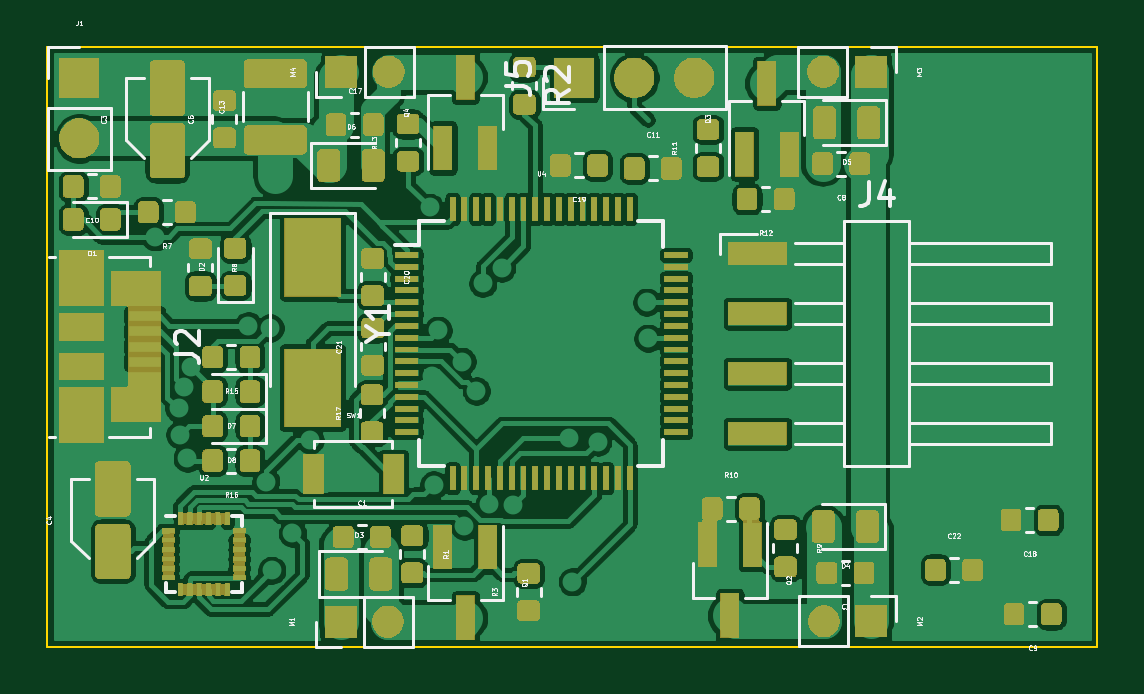
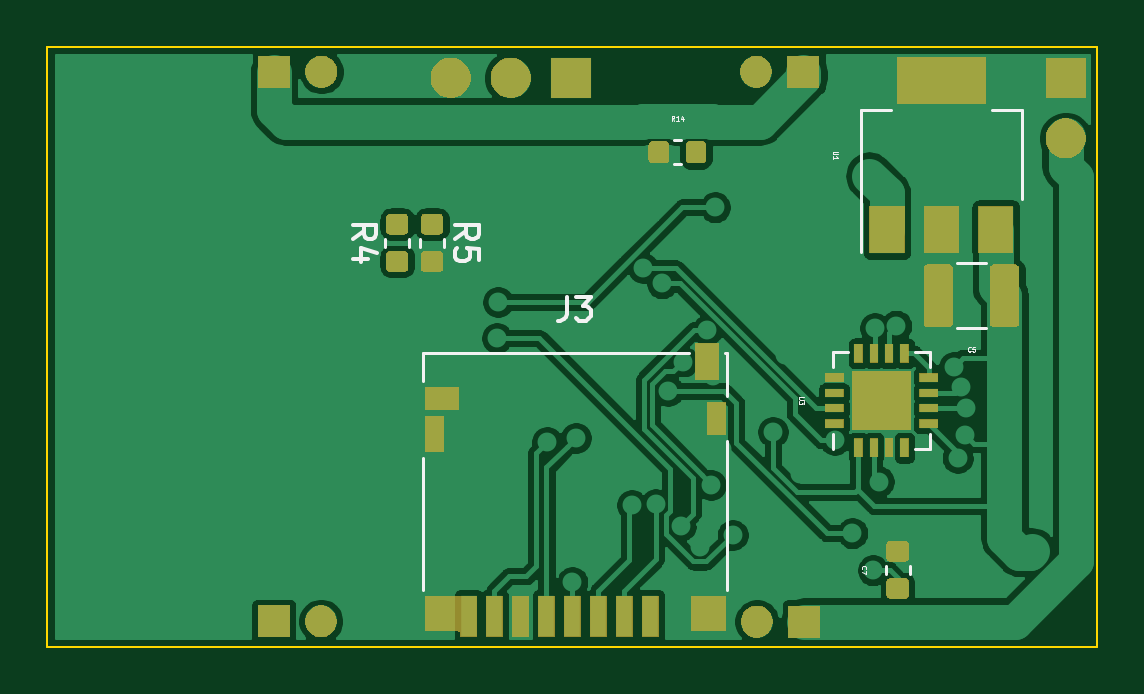
Circuit board: 9 layer files. Board 44.5 x 25.4 mm.
- bottom_copper: STM32_SMD_Quadcopter-B_Cu.gbr (95695 bytes)
- bottom_mask: STM32_SMD_Quadcopter-B_Mask.gbr (20720 bytes)
- paste: STM32_SMD_Quadcopter-B_Paste.gbr (17792 bytes)
- bottom_silk: STM32_SMD_Quadcopter-B_SilkS.gbr (6114 bytes)
- outline: STM32_SMD_Quadcopter-Edge_Cuts.gbr (635 bytes)
- top_copper: STM32_SMD_Quadcopter-F_Cu.gbr (342740 bytes)
- top_mask: STM32_SMD_Quadcopter-F_Mask.gbr (96039 bytes)
- paste: STM32_SMD_Quadcopter-F_Paste.gbr (160864 bytes)
- top_silk: STM32_SMD_Quadcopter-F_SilkS.gbr (45093 bytes)

=== bottom_copper: STM32_SMD_Quadcopter-B_Cu.gbr (95695 bytes, source omitted) ===
=== bottom_mask: STM32_SMD_Quadcopter-B_Mask.gbr (20720 bytes, source omitted) ===
=== paste: STM32_SMD_Quadcopter-B_Paste.gbr (17792 bytes, source omitted) ===
=== bottom_silk: STM32_SMD_Quadcopter-B_SilkS.gbr ===
G04 #@! TF.GenerationSoftware,KiCad,Pcbnew,(5.1.5)-3*
G04 #@! TF.CreationDate,2020-04-16T14:44:53-04:00*
G04 #@! TF.ProjectId,STM32_SMD_Quadcopter,53544d33-325f-4534-9d44-5f5175616463,rev?*
G04 #@! TF.SameCoordinates,PX2daf690PY1aab7d8*
G04 #@! TF.FileFunction,Legend,Bot*
G04 #@! TF.FilePolarity,Positive*
%FSLAX46Y46*%
G04 Gerber Fmt 4.6, Leading zero omitted, Abs format (unit mm)*
G04 Created by KiCad (PCBNEW (5.1.5)-3) date 2020-04-16 14:44:53*
%MOMM*%
%LPD*%
G04 APERTURE LIST*
%ADD10C,0.120000*%
%ADD11C,0.050000*%
%ADD12C,0.150000*%
G04 APERTURE END LIST*
D10*
X17942779Y-3960400D02*
X17617221Y-3960400D01*
X17942779Y-4980400D02*
X17617221Y-4980400D01*
X8968200Y-22311579D02*
X8968200Y-21986021D01*
X7948200Y-22311579D02*
X7948200Y-21986021D01*
X4731936Y-11901000D02*
X5936064Y-11901000D01*
X4731936Y-9181000D02*
X5936064Y-9181000D01*
X11204000Y-12926000D02*
X10554000Y-12926000D01*
X7084000Y-17046000D02*
X7734000Y-17046000D01*
X7084000Y-12926000D02*
X7734000Y-12926000D01*
X7084000Y-17046000D02*
X7084000Y-16396000D01*
X7084000Y-12926000D02*
X7084000Y-13576000D01*
X11204000Y-12926000D02*
X11204000Y-13576000D01*
X11204000Y-17046000D02*
X11204000Y-16396000D01*
X3194000Y-2687000D02*
X4454000Y-2687000D01*
X10014000Y-2687000D02*
X8754000Y-2687000D01*
X3194000Y-6447000D02*
X3194000Y-2687000D01*
X10014000Y-8697000D02*
X10014000Y-2687000D01*
X29131800Y-8468579D02*
X29131800Y-8143021D01*
X30151800Y-8468579D02*
X30151800Y-8143021D01*
X27658600Y-8143021D02*
X27658600Y-8468579D01*
X28678600Y-8143021D02*
X28678600Y-8468579D01*
X15663000Y-16695600D02*
X15663000Y-22995600D01*
X28533000Y-17395600D02*
X28533000Y-22995600D01*
X15663000Y-12985600D02*
X15663000Y-14795600D01*
X28533000Y-12985600D02*
X17273000Y-12985600D01*
X28533000Y-14145600D02*
X28533000Y-12985600D01*
X15773000Y-12985600D02*
X15663000Y-12985600D01*
D11*
X17908571Y-3130876D02*
X17975238Y-3035638D01*
X18022857Y-3130876D02*
X18022857Y-2930876D01*
X17946666Y-2930876D01*
X17927619Y-2940400D01*
X17918095Y-2949923D01*
X17908571Y-2968971D01*
X17908571Y-2997542D01*
X17918095Y-3016590D01*
X17927619Y-3026114D01*
X17946666Y-3035638D01*
X18022857Y-3035638D01*
X17718095Y-3130876D02*
X17832380Y-3130876D01*
X17775238Y-3130876D02*
X17775238Y-2930876D01*
X17794285Y-2959447D01*
X17813333Y-2978495D01*
X17832380Y-2988019D01*
X17546666Y-2997542D02*
X17546666Y-3130876D01*
X17594285Y-2921352D02*
X17641904Y-3064209D01*
X17518095Y-3064209D01*
X9959628Y-22115466D02*
X9969152Y-22105942D01*
X9978676Y-22077371D01*
X9978676Y-22058323D01*
X9969152Y-22029752D01*
X9950104Y-22010704D01*
X9931057Y-22001180D01*
X9892961Y-21991657D01*
X9864390Y-21991657D01*
X9826295Y-22001180D01*
X9807247Y-22010704D01*
X9788200Y-22029752D01*
X9778676Y-22058323D01*
X9778676Y-22077371D01*
X9788200Y-22105942D01*
X9797723Y-22115466D01*
X9778676Y-22182133D02*
X9778676Y-22315466D01*
X9978676Y-22229752D01*
X5367333Y-12892428D02*
X5376857Y-12901952D01*
X5405428Y-12911476D01*
X5424476Y-12911476D01*
X5453047Y-12901952D01*
X5472095Y-12882904D01*
X5481619Y-12863857D01*
X5491142Y-12825761D01*
X5491142Y-12797190D01*
X5481619Y-12759095D01*
X5472095Y-12740047D01*
X5453047Y-12721000D01*
X5424476Y-12711476D01*
X5405428Y-12711476D01*
X5376857Y-12721000D01*
X5367333Y-12730523D01*
X5186380Y-12711476D02*
X5281619Y-12711476D01*
X5291142Y-12806714D01*
X5281619Y-12797190D01*
X5262571Y-12787666D01*
X5214952Y-12787666D01*
X5195904Y-12797190D01*
X5186380Y-12806714D01*
X5176857Y-12825761D01*
X5176857Y-12873380D01*
X5186380Y-12892428D01*
X5195904Y-12901952D01*
X5214952Y-12911476D01*
X5262571Y-12911476D01*
X5281619Y-12901952D01*
X5291142Y-12892428D01*
X12434476Y-14833619D02*
X12596380Y-14833619D01*
X12615428Y-14843142D01*
X12624952Y-14852666D01*
X12634476Y-14871714D01*
X12634476Y-14909809D01*
X12624952Y-14928857D01*
X12615428Y-14938380D01*
X12596380Y-14947904D01*
X12434476Y-14947904D01*
X12434476Y-15024095D02*
X12434476Y-15147904D01*
X12510666Y-15081238D01*
X12510666Y-15109809D01*
X12520190Y-15128857D01*
X12529714Y-15138380D01*
X12548761Y-15147904D01*
X12596380Y-15147904D01*
X12615428Y-15138380D01*
X12624952Y-15128857D01*
X12634476Y-15109809D01*
X12634476Y-15052666D01*
X12624952Y-15033619D01*
X12615428Y-15024095D01*
X10994476Y-4444619D02*
X11156380Y-4444619D01*
X11175428Y-4454142D01*
X11184952Y-4463666D01*
X11194476Y-4482714D01*
X11194476Y-4520809D01*
X11184952Y-4539857D01*
X11175428Y-4549380D01*
X11156380Y-4558904D01*
X10994476Y-4558904D01*
X11194476Y-4758904D02*
X11194476Y-4644619D01*
X11194476Y-4701761D02*
X10994476Y-4701761D01*
X11023047Y-4682714D01*
X11042095Y-4663666D01*
X11051619Y-4644619D01*
D12*
X31524180Y-8139133D02*
X31047990Y-7805800D01*
X31524180Y-7567704D02*
X30524180Y-7567704D01*
X30524180Y-7948657D01*
X30571800Y-8043895D01*
X30619419Y-8091514D01*
X30714657Y-8139133D01*
X30857514Y-8139133D01*
X30952752Y-8091514D01*
X31000371Y-8043895D01*
X31047990Y-7948657D01*
X31047990Y-7567704D01*
X30857514Y-8996276D02*
X31524180Y-8996276D01*
X30476561Y-8758180D02*
X31190847Y-8520085D01*
X31190847Y-9139133D01*
X27190980Y-8139133D02*
X26714790Y-7805800D01*
X27190980Y-7567704D02*
X26190980Y-7567704D01*
X26190980Y-7948657D01*
X26238600Y-8043895D01*
X26286219Y-8091514D01*
X26381457Y-8139133D01*
X26524314Y-8139133D01*
X26619552Y-8091514D01*
X26667171Y-8043895D01*
X26714790Y-7948657D01*
X26714790Y-7567704D01*
X26190980Y-9043895D02*
X26190980Y-8567704D01*
X26667171Y-8520085D01*
X26619552Y-8567704D01*
X26571933Y-8662942D01*
X26571933Y-8901038D01*
X26619552Y-8996276D01*
X26667171Y-9043895D01*
X26762409Y-9091514D01*
X27000504Y-9091514D01*
X27095742Y-9043895D01*
X27143361Y-8996276D01*
X27190980Y-8901038D01*
X27190980Y-8662942D01*
X27143361Y-8567704D01*
X27095742Y-8520085D01*
X22456333Y-10597980D02*
X22456333Y-11312266D01*
X22503952Y-11455123D01*
X22599190Y-11550361D01*
X22742047Y-11597980D01*
X22837285Y-11597980D01*
X22075380Y-10597980D02*
X21456333Y-10597980D01*
X21789666Y-10978933D01*
X21646809Y-10978933D01*
X21551571Y-11026552D01*
X21503952Y-11074171D01*
X21456333Y-11169409D01*
X21456333Y-11407504D01*
X21503952Y-11502742D01*
X21551571Y-11550361D01*
X21646809Y-11597980D01*
X21932523Y-11597980D01*
X22027761Y-11550361D01*
X22075380Y-11502742D01*
M02*

=== outline: STM32_SMD_Quadcopter-Edge_Cuts.gbr ===
G04 #@! TF.GenerationSoftware,KiCad,Pcbnew,(5.1.5)-3*
G04 #@! TF.CreationDate,2020-04-16T14:44:53-04:00*
G04 #@! TF.ProjectId,STM32_SMD_Quadcopter,53544d33-325f-4534-9d44-5f5175616463,rev?*
G04 #@! TF.SameCoordinates,PX2daf690PY1aab7d8*
G04 #@! TF.FileFunction,Profile,NP*
%FSLAX46Y46*%
G04 Gerber Fmt 4.6, Leading zero omitted, Abs format (unit mm)*
G04 Created by KiCad (PCBNEW (5.1.5)-3) date 2020-04-16 14:44:53*
%MOMM*%
%LPD*%
G04 APERTURE LIST*
%ADD10C,0.100000*%
G04 APERTURE END LIST*
D10*
X0Y-25400000D02*
X0Y0D01*
X44450000Y-25400000D02*
X0Y-25400000D01*
X44450000Y0D02*
X44450000Y-25400000D01*
X0Y0D02*
X44450000Y0D01*
M02*

=== top_copper: STM32_SMD_Quadcopter-F_Cu.gbr (342740 bytes, source omitted) ===
=== top_mask: STM32_SMD_Quadcopter-F_Mask.gbr (96039 bytes, source omitted) ===
=== paste: STM32_SMD_Quadcopter-F_Paste.gbr (160864 bytes, source omitted) ===
=== top_silk: STM32_SMD_Quadcopter-F_SilkS.gbr (45093 bytes, source omitted) ===
